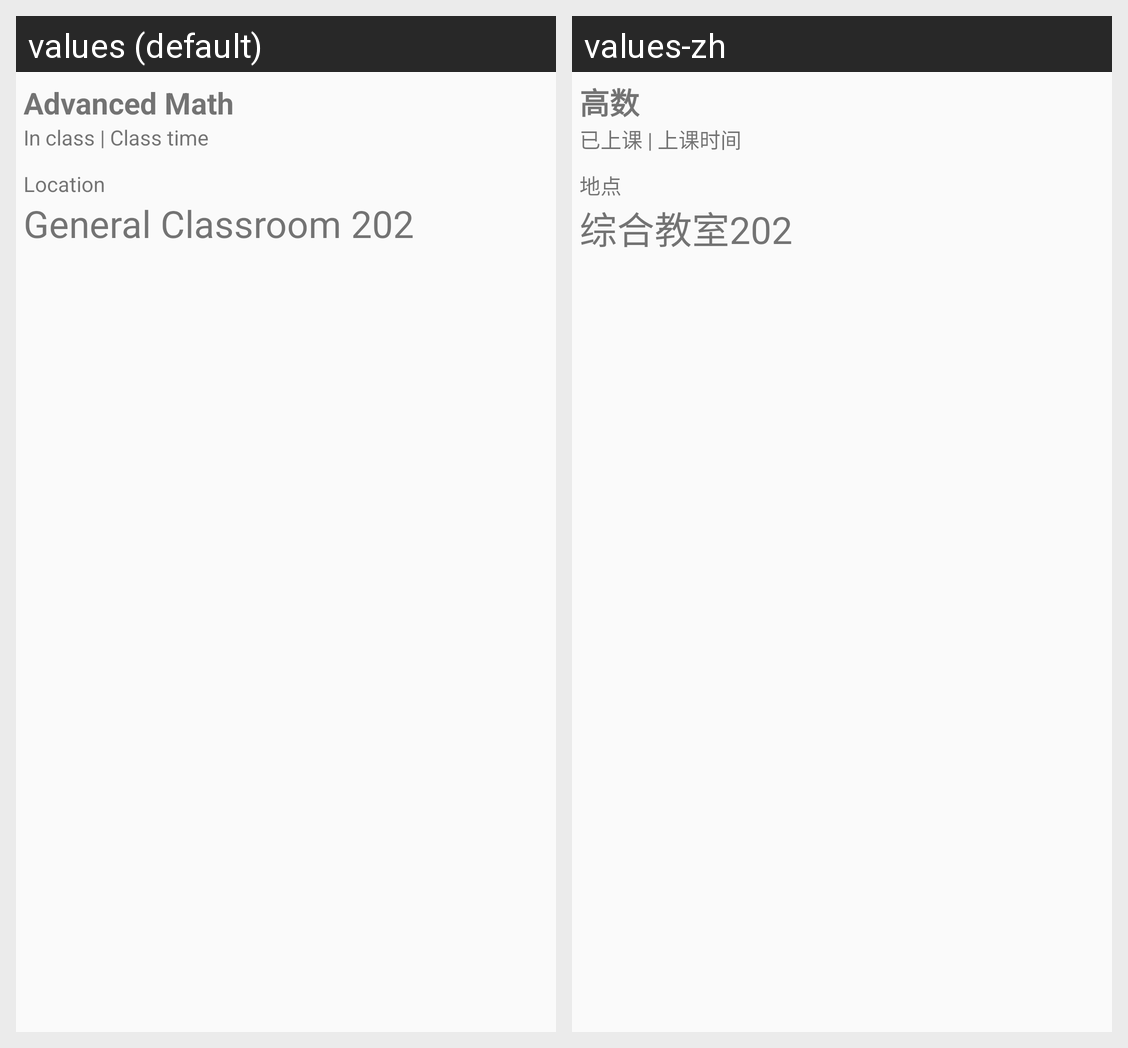

Translations of the strings shown on this Android screen, per locale in the grid:
Android screen res/layout/live_notification_card_ok.xml rendered under 2 locales, left to right: values (default), values-zh. Device: Nexus 5 (rendered at 1080×1920; each locale shown at half size, 540×960, under a caption strip naming it); theme Theme.StarSchedule.
Strings drawn on this screen, with the default value and each locale's value (text and hints the layout hard-codes, and strings that could not be matched under every locale, appear in the picture but are not listed):

class_example
  values: Advanced Math
  values-zh: 高数

alreadyClassText
  values: In class | Class time
  values-zh: 已上课 | 上课时间

location
  values: Location
  values-zh: 地点

location_example
  values: General Classroom 202
  values-zh: 综合教室202
